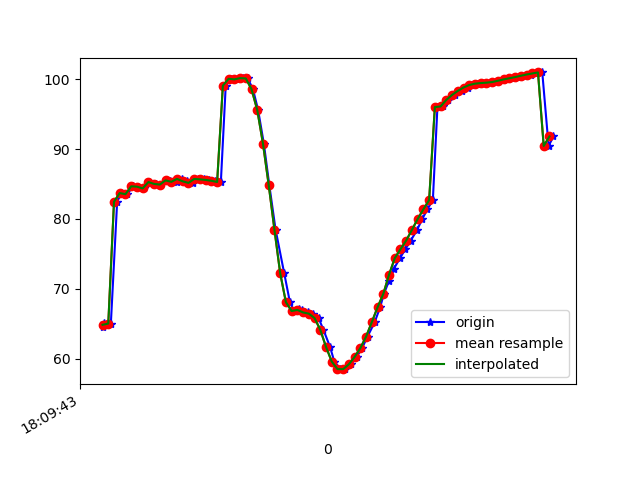

Data behind this chart, as committed beside it:
1617818983203, 514626758258781, 64.619255, 31.83949, -23.750359
1617818983206, 514626777489551, 65.12, 32.17, -25.03
1617818983229, 514626796720321, 65.05, 31.94, -24.97
1617818983251, 514626815951091, 82.46, 31.46, -24.59
1617818983266, 514626835181861, 83.7, 32.39, -25.22
1617818983287, 514626854412631, 83.54, 32.27, -24.67
1617818983306, 514626873643401, 84.67, 33.15, -25.25
1617818983325, 514626892874171, 84.62, 32.83, -25.51
1617818983345, 514626912104941, 84.36, 32.67, -24.7
1617818983363, 514626931335711, 85.27, 33.01, -25.61
1617818983386, 514626950566481, 85.01, 32.42, -25.32
1617818983402, 514626969797251, 84.92, 32.42, -24.44
1617818983423, 514626989028021, 85.63, 32.54, -25.32
1617818983437, 514627008258791, 85.4, 31.91, -25.14
1617818983459, 514627027489561, 85.31, 31.6, -24.62
1617818983477, 514627046720331, 85.72, 31.19, -25.6
1617818983496, 514627065951101, 85.38, 30.35, -25.88
1617818983516, 514627085181871, 85.15, 29.98, -25.79
1617818983534, 514627104412641, 85.72, 29.9, -27.39
1617818983555, 514627123643411, 85.66, 29.37, -28.48
1617818983572, 514627142874181, 85.58, 29.11, -29.09
1617818983593, 514627162104951, 85.45, 29.18, -29.77
1617818983613, 514627181335721, 85.29, 29.69, -30.37
1617818983630, 514627200566491, 99.05, 30.01, -28.99
1617818983647, 514627219912695, 100, 31.94, -29.48
1617818983668, 514627239143465, 99.95, 34.28, -27.65
1617818983692, 514627258374235, 100.1, 36.88, -25.49
1617818983707, 514627277605005, 100.1, 39.8, -22.22
1617818983725, 514627296835775, 98.56, 42.79, -16.58
1617818983743, 514627316066545, 95.58, 45.61, -9.075
1617818983763, 514627335297315, 90.78, 47.66, -0.01943
1617818983782, 514627354528085, 84.86, 49.07, 10
1617818983804, 514627373758855, 78.48, 50.23, 21.04
1617818983834, 514627392989625, 72.27, 49.76, 32.54
1617818983854, 514627412220395, 68.12, 46.98, 42.51
1617818983868, 514627431451165, 66.84, 42.85, 49.98
1617818983885, 514627450681935, 67.06, 39.34, 55.78
1617818983897, 514627469912705, 66.94, 37.13, 60.65
1617818983917, 514627489143475, 66.64, 35.71, 63.97
1617818983933, 514627508374245, 66.47, 34.81, 65.61
1617818983954, 514627527605015, 65.84, 34.34, 66.16
1617818983971, 514627546835785, 64.16, 34.35, 66.25
1617818983994, 514627566066555, 61.73, 34.8, 65.87
1617818984009, 514627585297325, 59.62, 35.4, 64.6
1617818984030, 514627604528095, 58.54, 35.96, 62.18
1617818984048, 514627623758865, 58.53, 36.34, 58.61
1617818984066, 514627642989635, 59.23, 36.48, 54.27
1617818984087, 514627662220405, 60.28, 36.44, 49.31
1617818984106, 514627681451175, 61.55, 36.31, 43.66
1617818984125, 514627700681945, 63.19, 36.03, 37.43
1617818984150, 514627719912715, 65.25, 35.31, 30.87
1617818984169, 514627739143485, 67.38, 34.1, 24.28
1617818984182, 514627758374255, 69.28, 32.74, 17.92
1617818984200, 514627777605025, 71.15, 31.53, 11.81
1617818984217, 514627796835795, 72.9, 30.08, 6.073
1617818984238, 514627816066565, 74.38, 28.44, 0.9687
1617818984257, 514627835297335, 75.68, 26.94, -3.47
1617818984276, 514627854528105, 76.92, 25.83, -7.279
1617818984298, 514627873758875, 78.44, 25.21, -10.83
1617818984316, 514627892989645, 79.99, 24.69, -14.06
1617818984334, 514627912220415, 81.39, 24.12, -16.81
... 23 more rows
